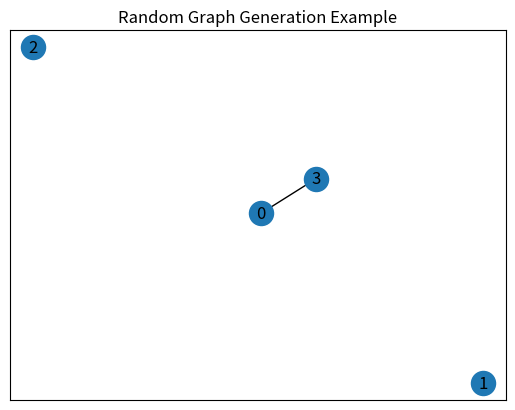

The script that saved this image:
#%matplotlib inline
import matplotlib.pyplot as plt
import networkx as nx
from itertools import combinations
from random import random


def ER(n, p):
    V = set([v for v in range(n)])
    E = set()
    for combination in combinations(V, 2):
        a = random()
        if a < p:
            E.add(combination)

    g = nx.Graph()
    g.add_nodes_from(V)
    g.add_edges_from(E)

    return g


n = 4
p = 0.4
G = ER(n, p)
pos = nx.spring_layout(G)
nx.draw_networkx(G, pos)
plt.title("Random Graph Generation Example")
plt.show()
